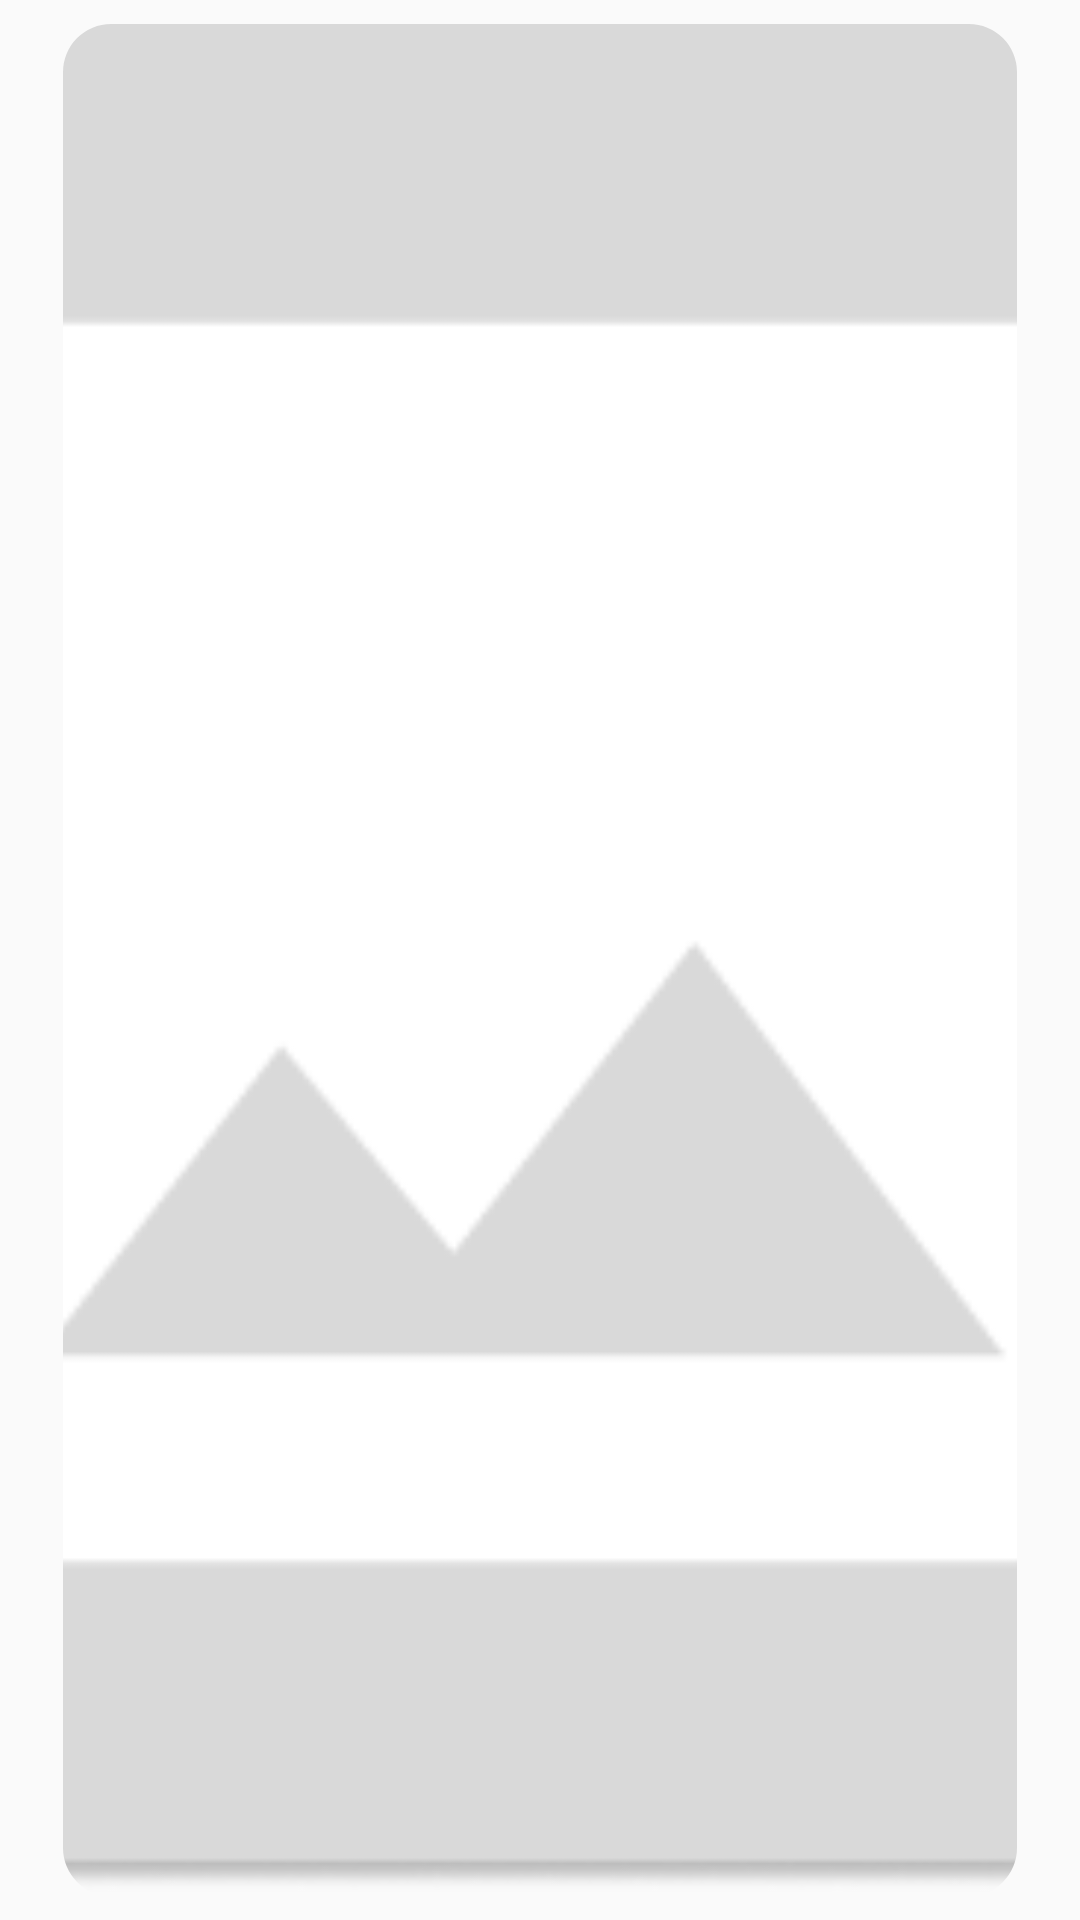

Here is an Android app screen rendered from its layout file. Give the layout XML and the strings, colors and styles it references.
<!-- AndroidManifest.xml: application theme Theme.Wash -->
<!-- res/layout/fragment_home_detail_recye_img.xml -->
<?xml version="1.0" encoding="utf-8"?>
<LinearLayout
    xmlns:android="http://schemas.android.com/apk/res/android"
    xmlns:app="http://schemas.android.com/apk/res-auto"
    android:layout_width="wrap_content"
    android:layout_height="wrap_content"
    android:gravity="center"
    android:orientation="vertical">

    <FrameLayout
        android:layout_width="wrap_content"
        android:layout_height="wrap_content"
        android:layout_weight="1">

        <com.google.android.material.imageview.ShapeableImageView
            android:id="@+id/image_view"
            android:layout_width="match_parent"
            android:layout_height="match_parent"
        android:src="@drawable/temporary_img"
        app:shapeAppearanceOverlay="@style/RoundedImageView"
        android:padding="8dp"
        android:scaleType="centerCrop" /> 

        <androidx.constraintlayout.widget.ConstraintLayout
            android:id="@+id/deleteIconImageView"
            android:layout_width="30dp"
            android:layout_height="30dp"
            android:layout_marginTop="2dp"
            android:layout_marginEnd="4dp"
            android:background="@drawable/photo_home_delete_background"
            android:layout_gravity="top|end"
            android:visibility="gone">

            <ImageView
                android:layout_width="wrap_content"
                android:layout_height="wrap_content"
                android:src="@drawable/photo_delete"
                app:layout_constraintStart_toStartOf="parent"
                app:layout_constraintEnd_toEndOf="parent"
                app:layout_constraintTop_toTopOf="parent"
                app:layout_constraintBottom_toBottomOf="parent"/>
        </androidx.constraintlayout.widget.ConstraintLayout>
    </FrameLayout>
</LinearLayout>
<!-- resources referenced by this layout -->
<resources>
  <!-- drawable photo_home_delete_background (drawable) -->
  <?xml version="1.0" encoding="utf-8"?>
  <shape xmlns:android="http://schemas.android.com/apk/res/android">
      <solid android:color="#4DFF0000" />
      <corners
          android:topRightRadius="20dp"
          android:topLeftRadius="20dp"
          android:bottomRightRadius="20dp"
          android:bottomLeftRadius="20dp"/>
  
  
  
  
  
  </shape>
  <!-- drawable temporary_img: png bitmap (drawable, 5016 bytes) -->
  <style name="RoundedImageView">
          <item name="cornerFamily">rounded</item>
          <item name="cornerSize">16dp</item>
      </style>
  <style name="Theme.Wash" parent="Theme.AppCompat.Light.NoActionBar">
          
          <item name="colorOnPrimary">@color/white</item>
          
          <item name="colorOnSecondary">@color/black</item>
          
          <item name="android:statusBarColor">?attr/colorPrimaryVariant</item>
          
      </style>
  <color name="white">#FFFFFFFF</color>
  <color name="black">#FF000000</color>
</resources>
